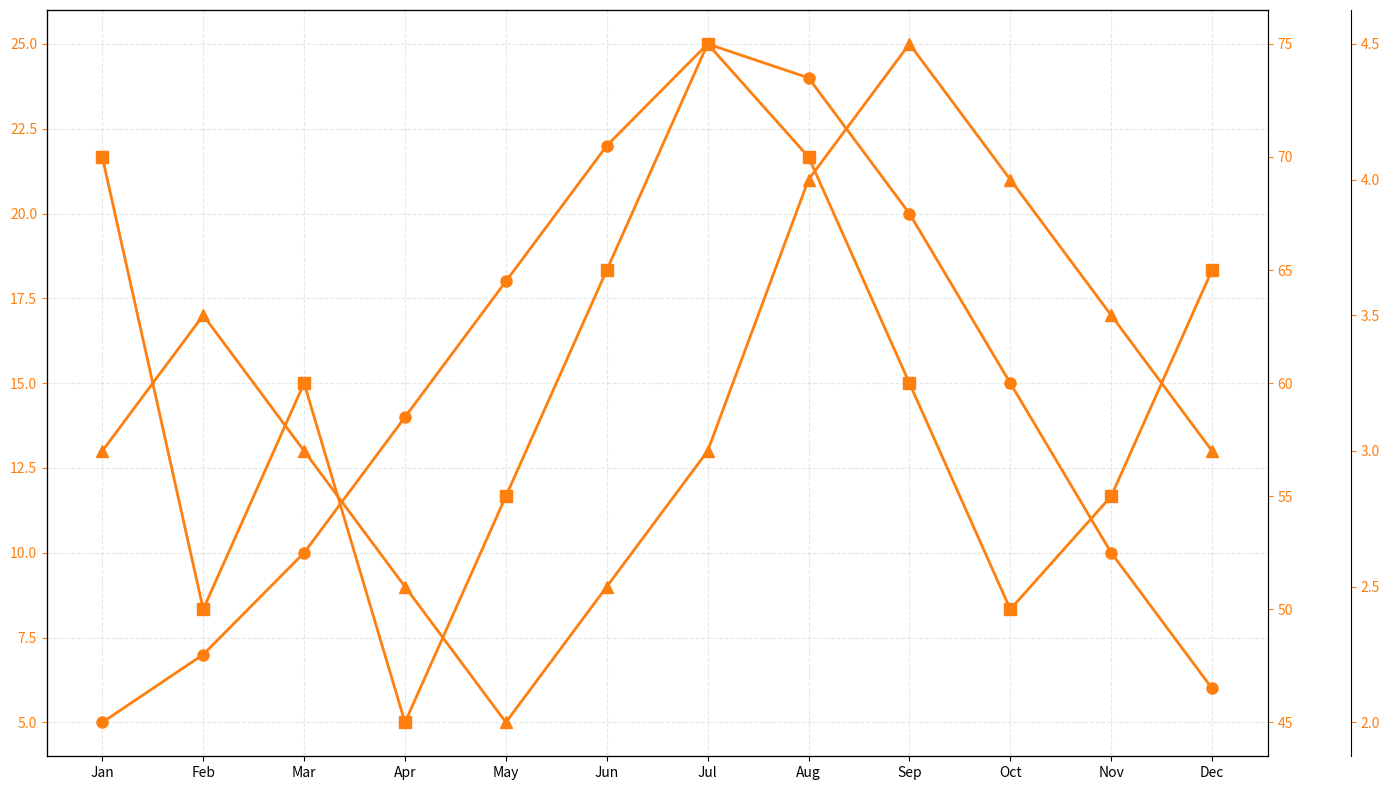

Source code (Python):
import matplotlib.pyplot as plt
import numpy as np

# Data for average monthly temperatures, rainfall, and wind speed
months = np.array(['Jan', 'Feb', 'Mar', 'Apr', 'May', 'Jun', 'Jul', 'Aug', 'Sep', 'Oct', 'Nov', 'Dec'])
temperatures = np.array([5, 7, 10, 14, 18, 22, 25, 24, 20, 15, 10, 6])
rainfall = np.array([70, 50, 60, 45, 55, 65, 75, 70, 60, 50, 55, 65])
wind_speed = np.array([3, 3.5, 3, 2.5, 2, 2.5, 3, 4, 4.5, 4, 3.5, 3])

# Chose a uniform color for all plots
uniform_color = 'tab:orange'

fig, ax1 = plt.subplots(figsize=(14, 8))

ax1.plot(months, temperatures, color=uniform_color, marker='o', markersize=8, linestyle='-', linewidth=2)
ax1.tick_params(axis='y', colors=uniform_color)
ax1.grid(True, linestyle='--', alpha=0.3)

ax2 = ax1.twinx()
ax2.plot(months, rainfall, color=uniform_color, marker='s', markersize=8, linestyle='-', linewidth=2)
ax2.tick_params(axis='y', colors=uniform_color)

ax3 = ax1.twinx()
ax3.spines['right'].set_position(('outward', 60))
ax3.plot(months, wind_speed, color=uniform_color, marker='^', markersize=8, linestyle='-', linewidth=2)
ax3.tick_params(axis='y', colors=uniform_color)

fig.tight_layout()

plt.show()
